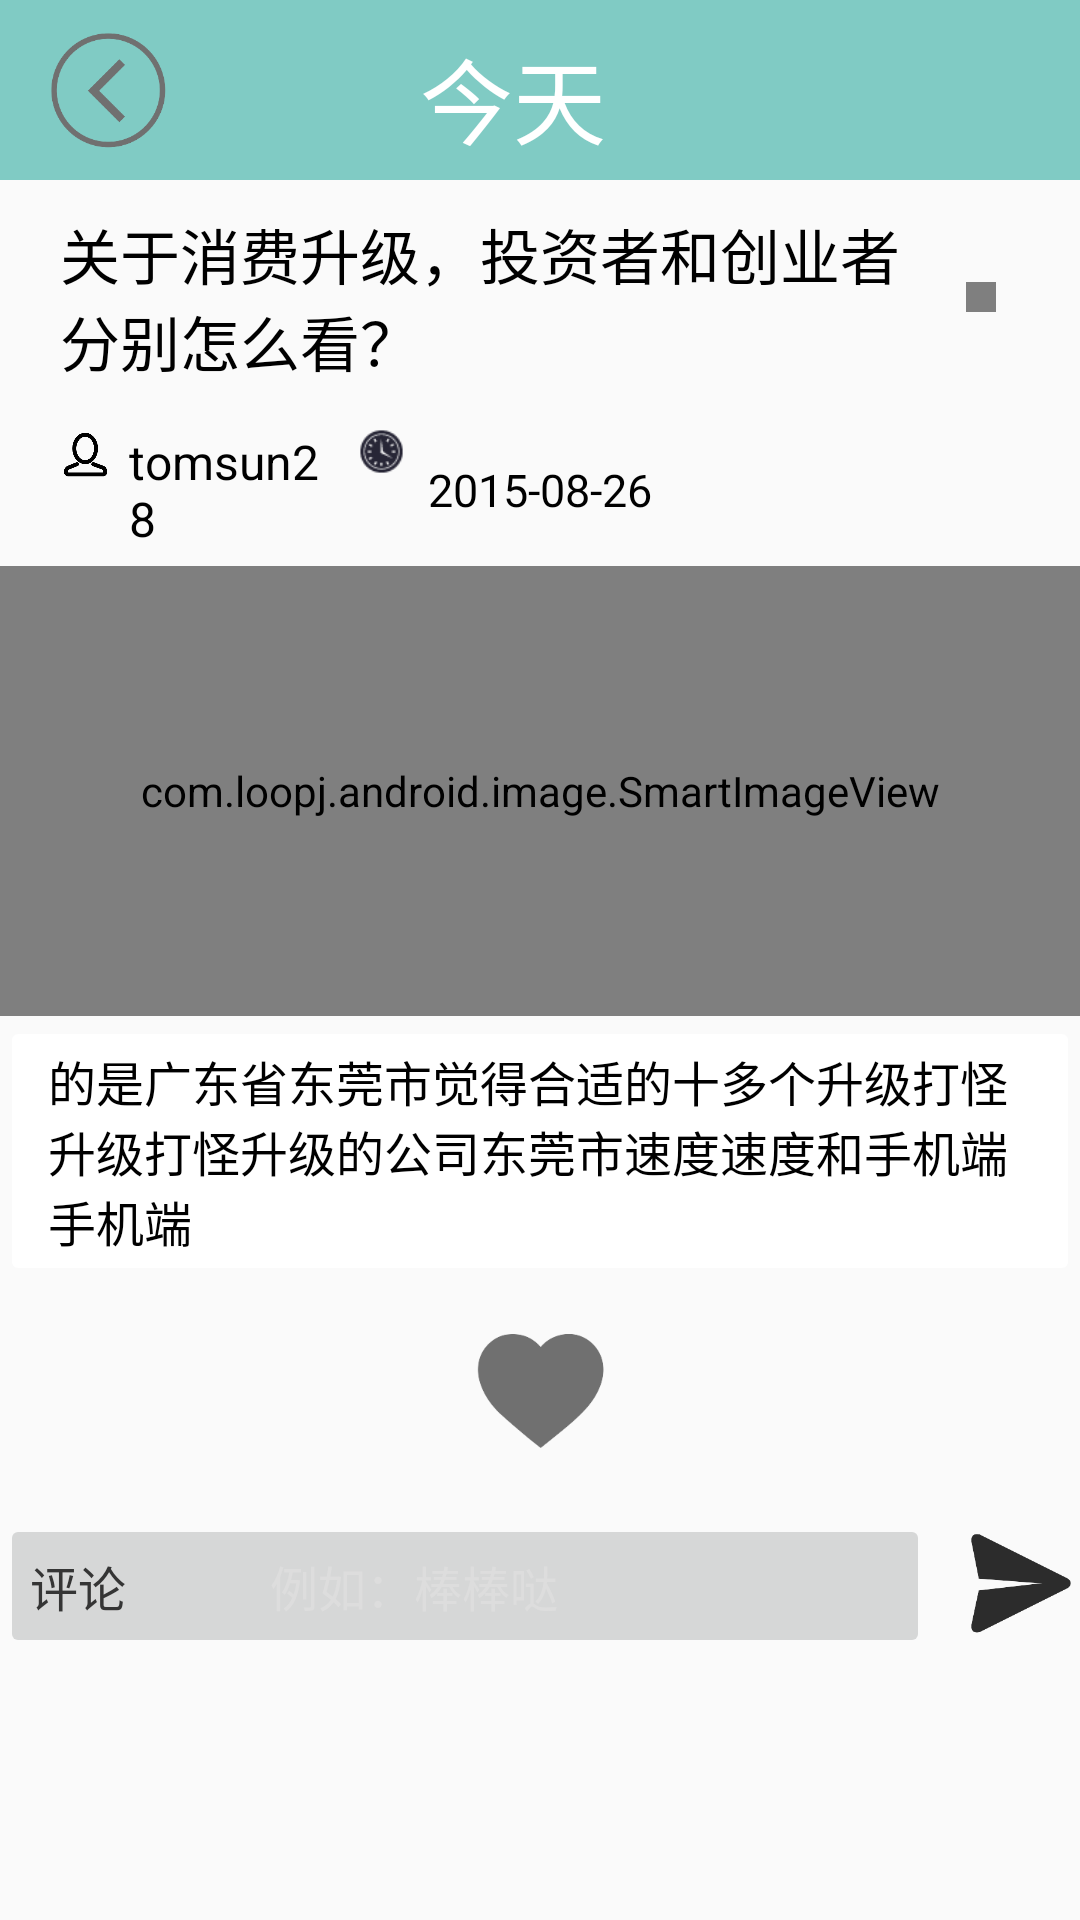

Produce the Android XML layout that renders to this screen, including the resource entries it uses.
<!-- AndroidManifest.xml: application theme AppTheme -->
<!-- res/layout/news_details2_layout.xml -->
<?xml version="1.0" encoding="utf-8"?>
<LinearLayout xmlns:android="http://schemas.android.com/apk/res/android"
    android:layout_width="match_parent"
    android:layout_height="match_parent"
    android:orientation="vertical">

    <RelativeLayout
        android:id="@+id/title"
        android:layout_width="match_parent"
        android:layout_height="60dp"
        android:background="@color/accent_material_dark">

        <ImageView

            android:id="@+id/return_et"
            android:layout_width="40dp"
            android:layout_height="40dp"
            android:layout_alignParentStart="true"
            android:layout_marginLeft="16dp"
            android:layout_marginTop="10dp"
            android:src="@mipmap/return_1" />

        <TextView
            android:layout_width="80dp"
            android:layout_height="40dp"
            android:layout_centerInParent="true"
            android:layout_centerVertical="true"
            android:text="今天"
            android:textColor="#ffffff"
            android:textSize="31dp" />
    </RelativeLayout>

    <ScrollView
        android:id="@+id/main_scroll"
        android:layout_width="fill_parent"
        android:layout_height="0dip"
        android:layout_weight="1"
        android:background="@android:color/transparent"
        android:scrollbars="vertical"
        android:visibility="visible">

        <LinearLayout
            android:layout_width="fill_parent"
            android:layout_height="0dip"
            android:orientation="vertical"
            android:visibility="visible">

            <LinearLayout
                android:layout_width="fill_parent"
                android:layout_height="wrap_content"
                android:layout_gravity="center_vertical"
                android:orientation="horizontal"
                android:padding="10dp">

                <TextView
                    android:id="@+id/news_title"
                    android:layout_width="0dip"
                    android:layout_height="wrap_content"
                    android:layout_gravity="center_vertical"
                    android:layout_marginLeft="10dp"
                    android:layout_weight="1"
                    android:gravity="center_vertical"
                    android:text="关于消费升级，投资者和创业者分别怎么看？"
                    android:textColor="#000000"
                    android:textSize="20sp" />

                <com.loopj.android.image.SmartImageView
                    android:id="@+id/from_et"
                    android:layout_width="10dp"
                    android:layout_height="10dp"
                    android:layout_gravity="center_vertical"
                    android:layout_marginLeft="8dip"
                    android:layout_marginRight="18dip"
                    android:background="@mipmap/yuanwen"
                    android:gravity="top"
                    android:padding="10dp"
                    android:paddingRight="20dip" />


            </LinearLayout>

            <LinearLayout
                android:layout_width="fill_parent"
                android:layout_height="wrap_content"
                android:layout_gravity="center_vertical"
                android:orientation="horizontal"
                android:padding="5dp">

                <ImageView
                    android:layout_width="17dp"
                    android:layout_height="17dp"
                    android:layout_marginStart="15dp"
                    android:background="@mipmap/author" />

                <TextView
                    android:id="@+id/author_et"
                    android:layout_width="0dip"
                    android:layout_height="wrap_content"
                    android:layout_gravity="center_vertical"
                    android:layout_marginLeft="6dp"
                    android:layout_weight="1"
                    android:gravity="center_vertical"
                    android:text="tomsun28"
                    android:textColor="#000000"
                    android:textSize="16sp" />

                <ImageView
                    android:layout_width="15dp"
                    android:layout_height="15dp"
                    android:layout_marginLeft="6dp"
                    android:background="@mipmap/time_haha" />

                <TextView
                    android:id="@+id/date_et"
                    android:layout_width="0dip"
                    android:layout_height="wrap_content"
                    android:layout_gravity="center_vertical"
                    android:layout_marginLeft="8dp"
                    android:layout_weight="3"
                    android:gravity="center_vertical"
                    android:text="2015-08-26"
                    android:textColor="#000000"
                    android:textSize="15sp" />

            </LinearLayout>

            <LinearLayout
                android:layout_width="fill_parent"
                android:layout_height="wrap_content">

                <com.loopj.android.image.SmartImageView
                    android:id="@+id/news_image"
                    android:layout_width="match_parent"
                    android:layout_height="150dp"
                    android:layout_alignParentRight="true"
                    android:adjustViewBounds="true"
                    android:background="@mipmap/xiaomei"
                    android:scaleType="fitXY" />
            </LinearLayout>

            <LinearLayout
                android:layout_width="fill_parent"
                android:layout_height="wrap_content"
                android:background="@drawable/abc_btn_default_mtrl_shape"
                android:orientation="vertical"
                android:visibility="visible">

                <TextView
                    android:id="@+id/detail_content"
                    android:layout_width="fill_parent"
                    android:layout_height="wrap_content"
                    android:layout_marginLeft="4dp"
                    android:background="@android:color/transparent"
                    android:text="的是广东省东莞市觉得合适的十多个升级打怪升级打怪升级的公司东莞市速度速度和手机端手机端"
                    android:textColor="#000000"
                    android:textSize="16sp" />
            </LinearLayout>
            <RelativeLayout
                android:layout_width="match_parent"
                android:layout_height="70dp"
                android:padding="10dp">
                <ImageView
                    android:id="@+id/love_zan"
                    android:layout_width="50dp"
                    android:layout_height="50dp"
                    android:background="@mipmap/zan_an"
                    android:layout_centerInParent="true"
                    android:clickable="true"/>
            </RelativeLayout>

            <RelativeLayout
                android:layout_width="match_parent"
                android:layout_height="match_parent"
                android:paddingBottom="2dp"
                android:paddingLeft="2dp"
                android:paddingRight="2dp"
                android:paddingTop="2dp">

                <ListView
                    android:id="@+id/comments_lv"
                    android:layout_width="match_parent"
                    android:layout_height="match_parent"/>

            </RelativeLayout>
            <RelativeLayout
                android:layout_width="match_parent"
                android:layout_height="50dp">

                <ImageView
                    android:id="@+id/commentSend_et"
                    android:layout_width="40dp"
                    android:layout_height="40dp"
                    android:layout_alignParentRight="true"
                    android:layout_centerVertical="true"

                    android:src="@mipmap/send" />

                <EditText
                    android:id="@+id/commentEdit_et"
                    android:layout_width="match_parent"
                    android:layout_height="48dp"
                    android:layout_alignParentBottom="true"
                    android:layout_marginEnd="10dp"
                    android:layout_toStartOf="@id/commentSend_et"
                    android:background="@drawable/abc_btn_default_mtrl_shape"
                    android:gravity="center_vertical"
                    android:hint="例如：棒棒哒"
                    android:paddingLeft="90dp"
                    android:textColorHint="#DDDDDD"
                    android:textCursorDrawable="@null"
                    android:textSize="16sp" />

                <TextView
                    android:layout_width="90dp"
                    android:layout_height="48dp"
                    android:layout_alignLeft="@id/username_et"
                    android:layout_alignParentBottom="true"
                    android:layout_marginLeft="10dp"
                    android:gravity="center_vertical"
                    android:text="评论"
                    android:textColor="#353535"
                    android:textSize="16sp" />
            </RelativeLayout>

        </LinearLayout>


    </ScrollView>




</LinearLayout>
<!-- resources referenced by this layout -->
<resources>
  <!-- mipmap author: png bitmap (mipmap-mdpi, 3137 bytes) -->
  <!-- mipmap return_1: png bitmap (mipmap-hdpi, 5051 bytes) -->
  <!-- mipmap send: png bitmap (mipmap-mdpi, 2475 bytes) -->
  <!-- mipmap time_haha: png bitmap (mipmap-mdpi, 1209 bytes) -->
  <!-- mipmap xiaomei: jpg bitmap (mipmap-mdpi, 67036 bytes) -->
  <!-- mipmap yuanwen: png bitmap (mipmap-mdpi, 560 bytes) -->
  <!-- mipmap zan_an: png bitmap (mipmap-hdpi, 2831 bytes) -->
  <style name="AppTheme" parent="Theme.AppCompat.Light.NoActionBar">
          
          <item name="colorPrimary">@color/accent_material_dark</item>
          <item name="colorPrimaryDark">@color/accent_material_dark</item>
          <item name="colorAccent">@color/colorAccent</item>
          
          <item name="windowActionBar">false</item>
          
          <item name="windowNoTitle">true</item>
  
  
  
      </style>
  <color name="colorAccent">#ff4081</color>
</resources>
